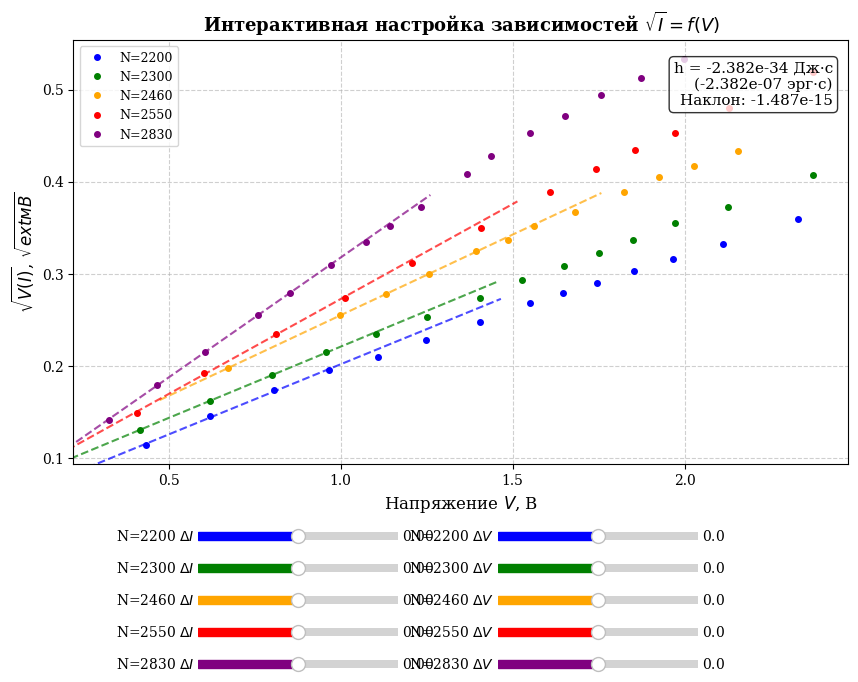

Here is the Python script that generated this plot:
import numpy as np
import matplotlib.pyplot as plt
from matplotlib.widgets import Slider

# Настройка шрифтов
plt.rcParams['font.family'] = 'serif'
plt.rcParams['font.serif'] = ['Times New Roman', 'DejaVu Serif']
plt.rcParams['axes.unicode_minus'] = False

def get_lambda(N):
    return 1.5734e-3 * N**2 - 5.8206 * N + 10653.67

c = 2.99792458e18  # скорость света, Å/с
e = 1.602176634e-19 # элементарный заряд, Кл

# Все 5 наборов данных (как вы предоставили)
data = {
    2200: {
        'V': [2.329, 2.111, 1.965, 1.854, 1.744, 1.647, 1.552, 1.405, 1.248, 1.108, 0.966, 0.807, 0.621, 0.435],
        'I': [0.129, 0.11, 0.1, 0.092, 0.084, 0.078, 0.072, 0.061, 0.052, 0.044, 0.038, 0.03, 0.021, 0.013]
    },
    2300: {
        'V': [2.373, 2.127, 1.973, 1.851, 1.75, 1.648, 1.526, 1.404, 1.251, 1.104, 0.959, 0.802, 0.62, 0.416],
        'I': [0.166, 0.139, 0.126, 0.113, 0.104, 0.095, 0.086, 0.075, 0.064, 0.055, 0.046, 0.036, 0.026, 0.017]
    },
    2460: {
        'V': [2.156, 2.026, 1.927, 1.823, 1.682, 1.563, 1.488, 1.395, 1.258, 1.132, 0.999, 0.674],
        'I': [0.188, 0.174, 0.164, 0.151, 0.135, 0.124, 0.113, 0.105, 0.09, 0.077, 0.065, 0.039]
    },
    2550: {
        'V': [2.374, 2.128, 1.972, 1.855, 1.743, 1.608, 1.409, 1.207, 1.014, 0.811, 0.604, 0.407],
        'I': [0.269, 0.23, 0.205, 0.189, 0.171, 0.151, 0.122, 0.097, 0.075, 0.055, 0.037, 0.022]
    },
    2830: {
        'V': [1.998, 1.874, 1.756, 1.651, 1.55, 1.436, 1.368, 1.234, 1.144, 1.073, 0.973, 0.854, 0.761, 0.605, 0.467, 0.326],
        'I': [0.284, 0.263, 0.244, 0.222, 0.205, 0.183, 0.167, 0.139, 0.124, 0.112, 0.096, 0.078, 0.065, 0.046, 0.032, 0.02]
    }
}

# Создаем фигуру и оставляем место снизу для слайдеров
fig, ax = plt.subplots(figsize=(10, 8))
plt.subplots_adjust(bottom=0.35)

colors = {2200: 'blue', 2300: 'green', 2460: 'orange', 2550: 'red', 2830: 'purple'}
lines = {}
fit_lines = {}
sliders_I = {}
sliders_V = {}
n_fit = 4 # Количество точек для линейной аппроксимации (наименьшие токи)

# Начальная отрисовка
for N, vals in data.items():
    V = np.array(vals['V'])
    I = np.array(vals['I'])
    
    # Сортируем по V для корректной работы
    sort_idx = np.argsort(V)
    V = V[sort_idx]
    I = I[sort_idx]
    
    # Рисуем точки (пока без сдвигов)
    line, = ax.plot(V, np.sqrt(np.maximum(I, 0)), 'o', color=colors[N], label=f'N={N}', markersize=4)
    lines[N] = line
    
    # Линия аппроксимации
    fit_line, = ax.plot([], [], '--', color=colors[N], alpha=0.7)
    fit_lines[N] = fit_line

ax.set_xlabel('Напряжение $V$, В', fontsize=12)
ax.set_ylabel('$\sqrt{V(I)}$, $\sqrt{\text{мВ}}$', fontsize=12)
ax.set_title('Интерактивная настройка зависимостей $\sqrt{I}=f(V)$', fontsize=13, fontweight='bold')
ax.grid(True, linestyle='--', alpha=0.6)
ax.legend(loc='upper left', fontsize=9)

# Текстовое поле для вывода h
text_h = ax.text(0.98, 0.95, '', transform=ax.transAxes, fontsize=11, 
                 verticalalignment='top', horizontalalignment='right',
                 bbox=dict(boxstyle='round', facecolor='white', alpha=0.8))

# Функция обновления при движении слайдеров
def update(val):
    V0_list = []
    nu_list = []
    
    for N, vals in data.items():
        V = np.array(vals['V'])
        I = np.array(vals['I'])
        sort_idx = np.argsort(V)
        V = V[sort_idx]
        I = I[sort_idx]
        
        # Применяем сдвиги из слайдеров
        dV = sliders_V[N].val
        dI = sliders_I[N].val
        
        V_shifted = V + dV
        I_shifted = np.maximum(I + dI, 0) # Чтобы не было корней из отрицательных чисел
        
        # Обновляем точки на графике
        lines[N].set_data(V_shifted, np.sqrt(I_shifted))
        
        # Берем n_fit точек с наименьшими значениями V_shifted для аппроксимации
        # Сортируем уже сдвинутые данные по V_shifted
        sort_idx_shifted = np.argsort(V_shifted)
        V_fit = V_shifted[sort_idx_shifted][:n_fit]
        I_fit = I_shifted[sort_idx_shifted][:n_fit]
        
        # Линейная аппроксимация sqrt(I) = k*V + b
        k, b = np.polyfit(V_fit, np.sqrt(I_fit), 1)
        V0 = -b / k
        
        # Обновляем линию аппроксимации
        x_line = np.linspace(min(V_fit)-0.2, max(V_fit)+0.5, 100)
        fit_lines[N].set_data(x_line, k*x_line + b)
        
        V0_list.append(V0)
        nu_list.append(c / get_lambda(N))
    
    # Расчет постоянной Планка по всем 5 точкам
    nu_arr = np.array(nu_list)
    v0_arr = np.array(V0_list)
    
    # Сортируем по частоте для корректной регрессии
    sort_nu = np.argsort(nu_arr)
    m, c0 = np.polyfit(nu_arr[sort_nu], v0_arr[sort_nu], 1)
    
    h_calc = e * m  # Классический расчет (знак зависит от наклона, который вы регулируете!)
    
    # Обновляем текст
    text_h.set_text(f'h = {h_calc:.3e} Дж·с\n({h_calc*1e27:.3e} эрг·с)\nНаклон: {m:.3e}')
    
    fig.canvas.draw_idle()

# Создание слайдеров
slider_start_y = 0.25
for i, N in enumerate([2200, 2300, 2460, 2550, 2830]):
    # Слайдер для сдвига тока (dI)
    ax_I = plt.axes([0.25, slider_start_y - i*0.04, 0.2, 0.02])
    s_I = Slider(ax_I, f'N={N} $\Delta I$', -0.02, 0.02, valinit=0.0, valstep=0.001, color=colors[N])
    s_I.on_changed(update)
    sliders_I[N] = s_I
    
    # Слайдер для сдвига напряжения (dV) - самый важный для выравнивания V0
    ax_V = plt.axes([0.55, slider_start_y - i*0.04, 0.2, 0.02])
    s_V = Slider(ax_V, f'N={N} $\Delta V$', -0.5, 0.5, valinit=0.0, valstep=0.01, color=colors[N])
    s_V.on_changed(update)
    sliders_V[N] = s_V

# Первичный вызов для расчета начального h
update(None)

plt.show()
